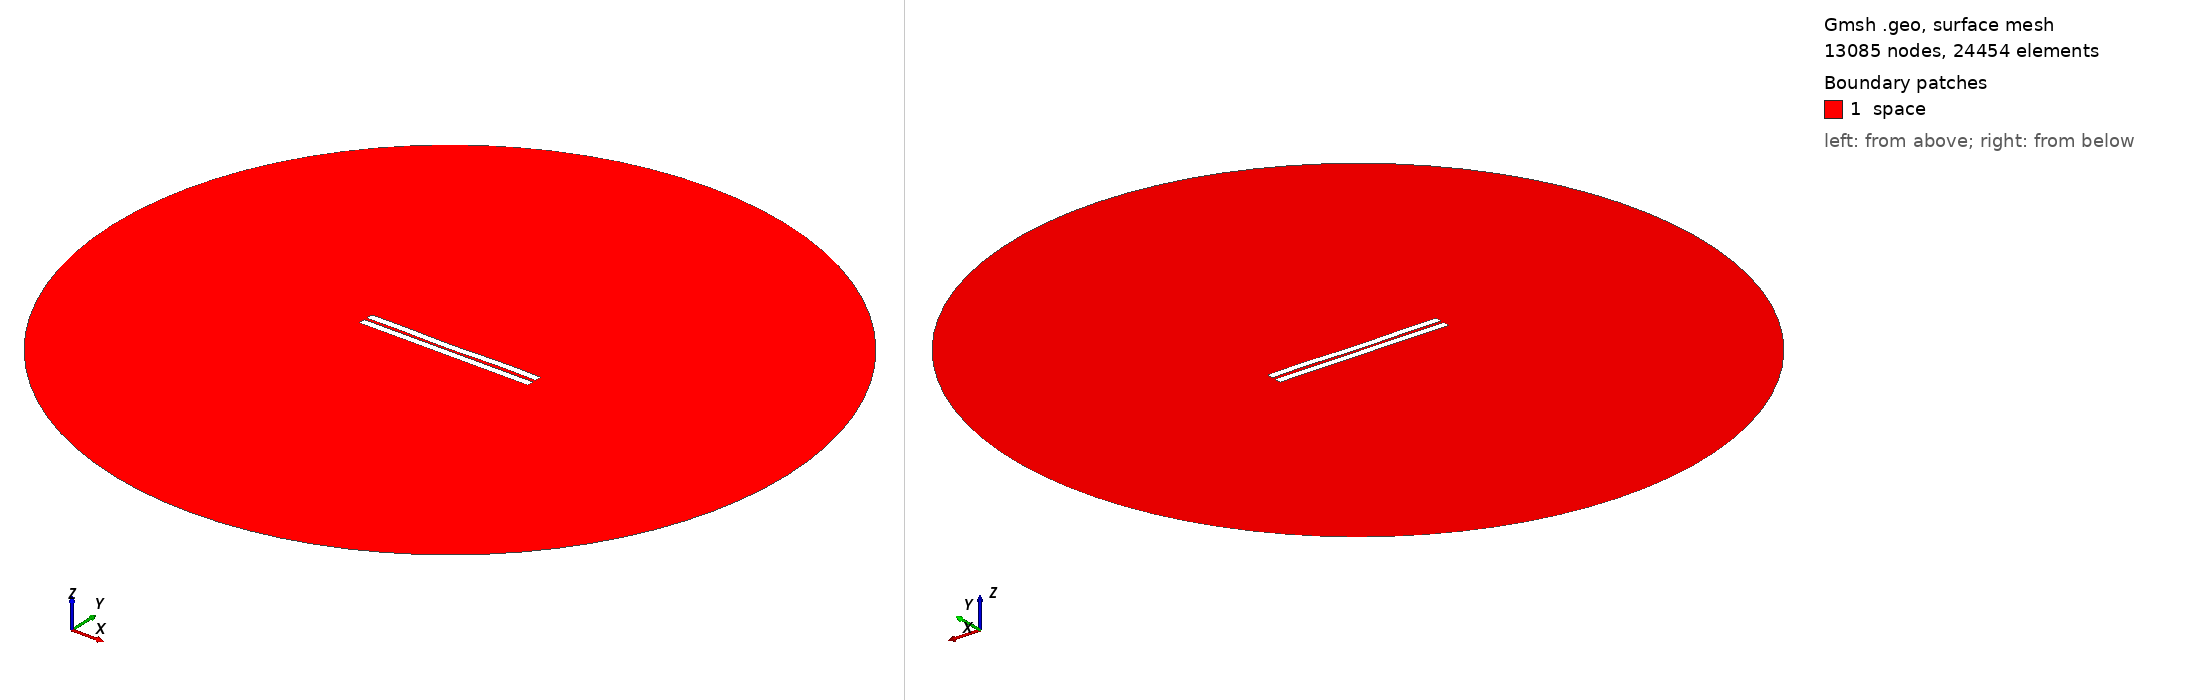

Gmsh geometry script, surface-meshed: 13085 nodes, 24454 surface elements. Boundary patches (legend numbers): 1 space. Left view from above one corner, right view from below the opposite corner. Legend entries are the model's physical surfaces. The drawing asked Gmsh for element sizes between 1% and 20% of the model's largest extent; the script's own settings can give other sizes.

=== 1010.geo (drawn) ===
//---------------------------------------
// Geometry kernel
//---------------------------------------

SetFactory("OpenCASCADE");



//---------------------------------------
// Parameters of the geometry
//---------------------------------------

// Overetch of the upper plate
overetch = 0.0;

// Distance between the plates
distance = 1.75;

// Discretization over the x axis (for the deformation)
nx = 50; 

// Length of the plate
L = 100 - overetch; 

// Number of modes
n = 4; 

// 1st mode coefficient
coeff(1) = 0.07499999999999998;
beta(1) = 0.596864 * 3.1415926535 / L;

// 2nd mode coefficient
coeff(2) = -0.15;
beta(2) = 1.49418 * 3.1415926535 / L;

// 3rd mode coefficient
coeff(3) = -0.075;
beta(3) = 2.50025 * 3.1415926535 / L;

// 4th mode coefficient
coeff(4) = 0.15;
beta(4) = 3.49999 * 3.1415926535 / L;



//---------------------------------------
// Upper plate (deformed rectangle)
//---------------------------------------

// Coordiantes of the upper plate
xmin = -50;
xmax = 50 - overetch;

// Height of the upper plate
yheight = 4 - 2 * overetch;

// Indexes of the points
UpperID[] = {};
LowerID[] = {};
LeftID[] = {};
RightID[] = {};

// Point index
p = 1;

// Horizontal edges
For i In {1:nx}
    x = xmin + (i-1)*(xmax - xmin)/(nx-1);

    y_bottom = distance / 2 + overetch;
    For j In {1:n}
        C = (Cosh(beta(j)*L) + Cos(beta(j)*L)) / (Sinh(beta(j)*L) + Sin(beta(j)*L));
        y_bottom  = y_bottom + coeff(j) * (Cosh(beta(j)*(x+50)) - Cos(beta(j)*(x+50)) - C * (Sinh(beta(j)*(x+50)) - Sin(beta(j)*(x+50))));
    EndFor

    y_top = y_bottom + yheight;

    Point(p) = {x, y_top, 0, 1.0};
    UpperID[i] = p;
    p = p + 1;

    Point(p) = {x, y_bottom, 0, 1.0};
    LowerID[i] = p;
    p = p + 1;
EndFor

// Create point lists
UpperPts[] = {}; LowerPts[] = {};
For i In {1:nx}
  UpperPts[] += {UpperID[i]};
  LowerPts[] += {LowerID[i]};
EndFor

// Build splines
Spline(1) = {UpperPts[]};
Spline(2) = {LowerPts[]};
Line(3) = {LowerPts[nx-1], UpperPts[nx-1]};
Line(4) = {LowerPts[0], UpperPts[0]};

// Build the plane surface
Curve Loop(1) = {2, 3, -1, -4};
Plane Surface(1) = {1};



//---------------------------------------
// Lower plate (rectangle)
//---------------------------------------

// Vertices
Point(1001) = {-50, -1, 0, 1.0};
Point(1002) = { 50, -1, 0, 1.0};
Point(1003) = { 50,  -5, 0, 1.0};
Point(1004) = {-50,  -5, 0, 1.0};

// Edges
Line(5) = {1001, 1002};
Line(6) = {1002, 1003};
Line(7) = {1003, 1004};
Line(8) = {1004, 1001};

// Plane surface
Line Loop(2) = {5, 6, 7, 8};
Plane Surface(2) = {2}; 



//---------------------------------------
// Outer (fictious) boundary
//---------------------------------------

// Points
Point(1005) = {0, 0, 0};       // Center
Point(1006) = {200, 0, 0};     // Start point
Point(1007) = {0, 200, 0};     // 90 degrees
Point(1008) = {-200, 0, 0};    // 180 degrees
Point(1009) = {0, -200, 0};    // 270 degrees

// Circle arcs (each needs start, center, end)
Circle(9) = {1006, 1005, 1007};
Circle(10) = {1007, 1005, 1008};
Circle(11) = {1008, 1005, 1009};
Circle(12) = {1009, 1005, 1006};

// Plane surface for the entire domain
Curve Loop(3) = {9, 10, 11, 12};
Surface(3) = {3};

// Subtract the plates from the whole domain to obtain the actual domain where we want to solve the equations
BooleanDifference{ Surface{3}; Delete; }{ Surface{1}; Surface{2}; Delete; }




//---------------------------------------
// Transfinite Lines/Curves
//---------------------------------------

// Set the number of points on the boundaries
r = 7;

// Plates
Transfinite Curve {1, 2} = 50*r Using Progression 1;
Transfinite Curve {3, 4} = 2*r Using Progression 1;
Transfinite Line {5, 7} = 50*r Using Progression 1;
Transfinite Line {6, 8} = 2*r Using Progression 1;

// Outer boundary
Transfinite Line {9, 10, 11, 12} = 20 Using Progression 1;



//---------------------------------------
// Physical groups
//---------------------------------------                

// Physical curves (boundaries)
Physical Line("force_segment", 10) = {2};
Physical Line("upper_plate", 11) = {1, 3, 4};
Physical Line("lower_plate", 12) = {5, 6, 7, 8};
Physical Line("boundary", 20) = {9, 10, 11, 12};

// Physical Surfaces
Physical Surface("space", 30) = {3};



//---------------------------------------
// 6. Generate the Mesh
//---------------------------------------

// 2D mesh generation
Mesh 2;
